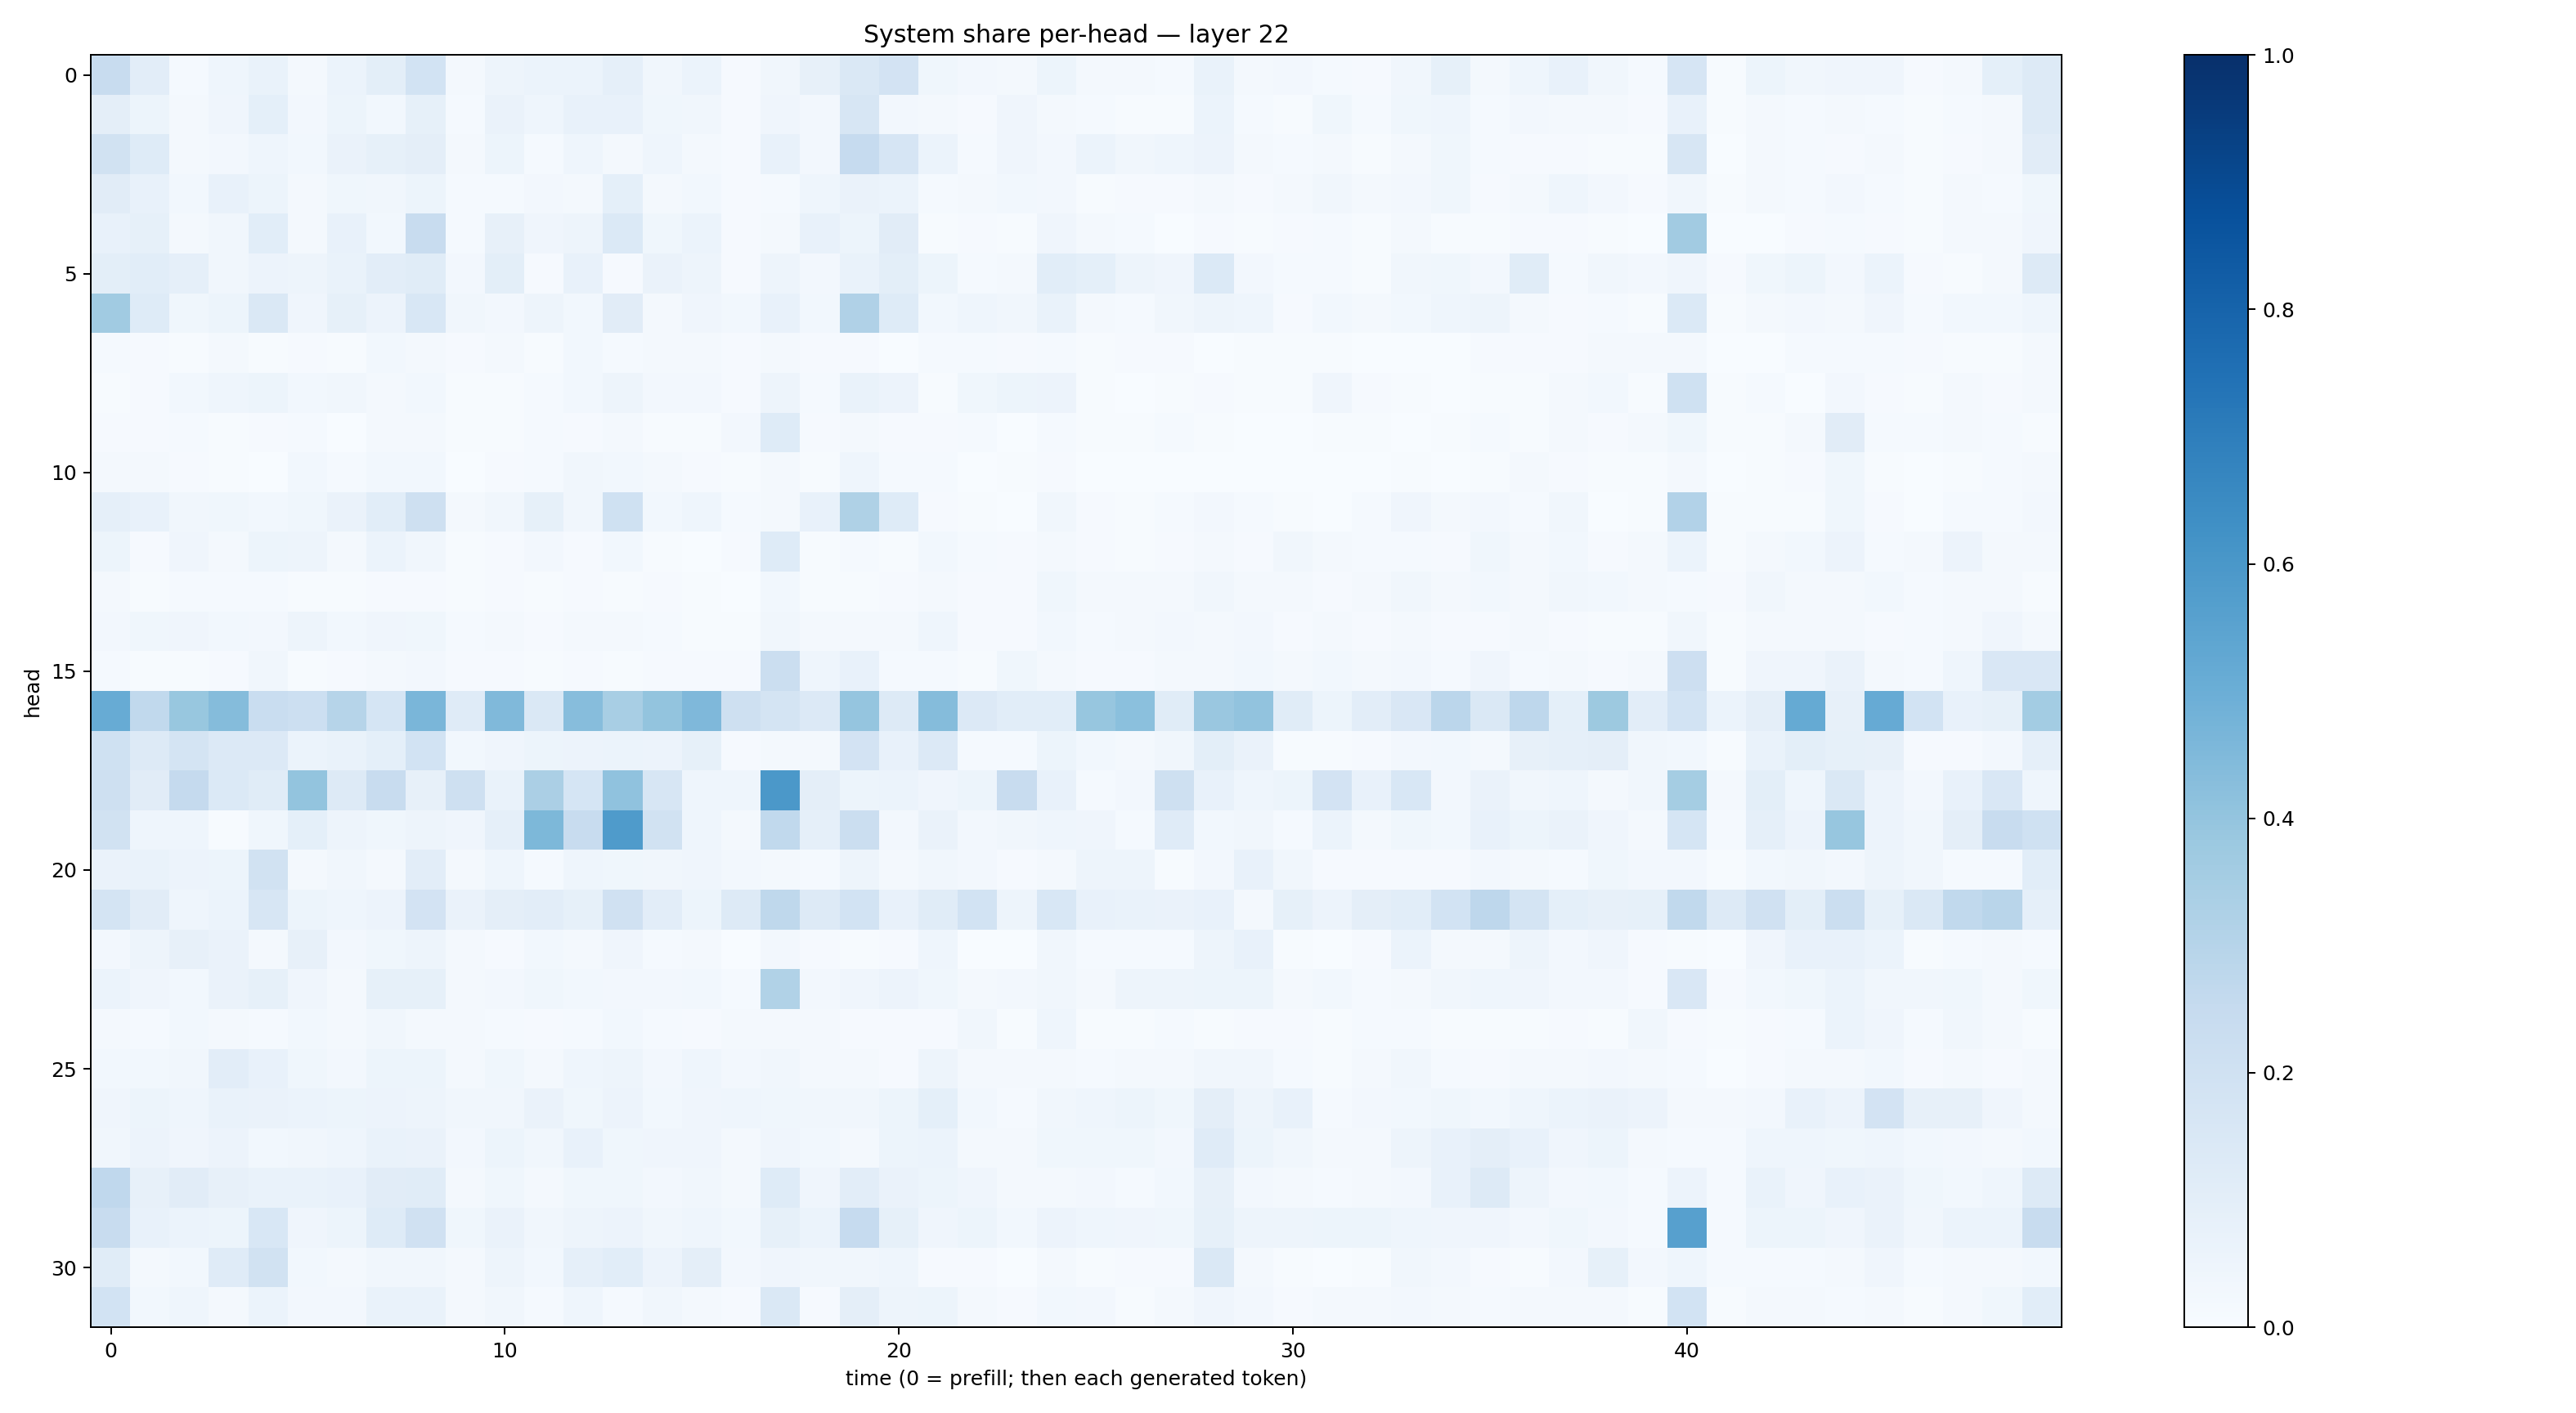

Values plotted in this chart, from the file beside it:
0.23578487, 0.10404712, 0.012087703, 0.04678664, 0.07012509, 0.021474311, 0.06207776, 0.09878483, 0.1874889, 0.021728043, 0.04754182, 0.06057735, 0.062086284, 0.08720153, 0.03128699, 0.059103873, 0.009238637, 0.031492118, 0.07913142, 0.14099865, 0.18273522, 0.03728404, 0.024818609, 0.023331221
0.09625, 0.05321, 0.01974, 0.04258, 0.0933, 0.02514, 0.05415, 0.03106, 0.08359, 0.01238, 0.06259, 0.04393, 0.07051, 0.075, 0.03697, 0.0342, 0.007965, 0.04048, 0.02398, 0.1581, 0.02725, 0.0193, 0.01137, 0.04196
0.1942, 0.1226, 0.01578, 0.02519, 0.04606, 0.0274, 0.06552, 0.08319, 0.09654, 0.01674, 0.05387, 0.01245, 0.0466, 0.01758, 0.0447, 0.0196, 0.01073, 0.0767, 0.02574, 0.2489, 0.1668, 0.06018, 0.0147, 0.04164
0.1122, 0.07214, 0.02795, 0.07179, 0.05444, 0.02274, 0.03779, 0.03422, 0.05282, 0.01252, 0.01378, 0.02376, 0.02328, 0.09009, 0.02072, 0.02903, 0.01063, 0.01395, 0.04445, 0.06592, 0.06101, 0.0119, 0.0163, 0.02951
0.07795, 0.08558, 0.01803, 0.03236, 0.1073, 0.01935, 0.0762, 0.02951, 0.2361, 0.01557, 0.07964, 0.04034, 0.04989, 0.1386, 0.03726, 0.0617, 0.009641, 0.01752, 0.07473, 0.05384, 0.1117, 0.00587, 0.00829, 0.006938
0.09878, 0.1075, 0.08712, 0.03252, 0.05514, 0.04804, 0.06971, 0.105, 0.1141, 0.02483, 0.101, 0.008942, 0.073, 0.01079, 0.06524, 0.04819, 0.009022, 0.04983, 0.02425, 0.06892, 0.1006, 0.05096, 0.01275, 0.01867
0.3652, 0.1235, 0.03606, 0.05098, 0.1452, 0.04026, 0.08575, 0.05775, 0.1538, 0.03142, 0.02439, 0.04797, 0.03104, 0.1108, 0.02233, 0.0403, 0.02784, 0.07208, 0.03095, 0.3179, 0.1241, 0.02875, 0.04347, 0.03277
0.01559, 0.008752, 0.005355, 0.01763, 0.005444, 0.008433, 0.006137, 0.0283, 0.01752, 0.009483, 0.01612, 0.00721, 0.03039, 0.01474, 0.02262, 0.0172, 0.0109, 0.02079, 0.008315, 0.01163, 0.002912, 0.01322, 0.01385, 0.01113
0.007342, 0.01024, 0.02905, 0.04573, 0.05217, 0.03092, 0.03343, 0.01702, 0.02747, 0.004015, 0.00557, 0.01332, 0.02938, 0.05069, 0.02416, 0.02451, 0.01064, 0.0474, 0.01549, 0.06676, 0.05672, 0.004798, 0.03786, 0.0514
0.008662, 0.01082, 0.01176, 0.004308, 0.009713, 0.01429, 0.003257, 0.01776, 0.0185, 0.00395, 0.005884, 0.01375, 0.00867, 0.02241, 0.007628, 0.006378, 0.02532, 0.1224, 0.01082, 0.01778, 0.01098, 0.01049, 0.01492, 0.003706
0.01727, 0.0205, 0.009699, 0.007361, 0.002937, 0.02818, 0.01368, 0.03108, 0.02974, 0.003562, 0.009932, 0.01265, 0.03327, 0.02781, 0.01883, 0.009151, 0.003957, 0.01565, 0.007095, 0.04422, 0.01345, 0.0122, 0.003852, 0.006298
0.08896, 0.07385, 0.03299, 0.03547, 0.02975, 0.03536, 0.06448, 0.1091, 0.2046, 0.02074, 0.03325, 0.08523, 0.03235, 0.1992, 0.03059, 0.04396, 0.01403, 0.02267, 0.07591, 0.3206, 0.1245, 0.01056, 0.007101, 0.002147
0.05095, 0.0107, 0.04146, 0.0186, 0.05362, 0.0494, 0.01596, 0.06139, 0.03234, 0.00721, 0.009169, 0.02368, 0.007901, 0.03026, 0.004907, 0.002751, 0.009182, 0.1228, 0.00599, 0.01338, 0.006818, 0.02977, 0.01285, 0.008565
0.0181, 0.00473, 0.01279, 0.01183, 0.01511, 0.006142, 0.004439, 0.01048, 0.009106, 0.005352, 0.007891, 0.006535, 0.008786, 0.006935, 0.008516, 0.006125, 0.003537, 0.03012, 0.004086, 0.006628, 0.008715, 0.01826, 0.009859, 0.00822
0.02453, 0.03793, 0.04146, 0.02928, 0.02462, 0.04978, 0.02814, 0.04037, 0.03741, 0.01191, 0.02073, 0.01125, 0.01802, 0.01731, 0.01462, 0.007664, 0.006602, 0.03188, 0.02184, 0.02331, 0.01629, 0.04479, 0.009059, 0.008839
0.01426, 0.005555, 0.005284, 0.009578, 0.03436, 0.007017, 0.01005, 0.02328, 0.02681, 0.01055, 0.01067, 0.00504, 0.01132, 0.0054, 0.009011, 0.01155, 0.01063, 0.222, 0.0468, 0.07191, 0.01223, 0.01336, 0.007547, 0.03812
0.5102, 0.2621, 0.3895, 0.4361, 0.2338, 0.2184, 0.2969, 0.171, 0.4642, 0.1207, 0.4479, 0.1448, 0.4326, 0.3411, 0.4004, 0.4504, 0.2069, 0.1745, 0.1367, 0.3958, 0.1302, 0.4372, 0.1366, 0.1092
0.2019, 0.1292, 0.1739, 0.1355, 0.134, 0.0594, 0.0675, 0.09065, 0.1868, 0.02739, 0.04071, 0.05322, 0.05543, 0.05941, 0.05704, 0.08389, 0.00927, 0.02076, 0.02308, 0.181, 0.07759, 0.1363, 0.01507, 0.01399
0.2089, 0.1116, 0.253, 0.1389, 0.1152, 0.399, 0.1269, 0.237, 0.07878, 0.2046, 0.06858, 0.3353, 0.1703, 0.4067, 0.1595, 0.04504, 0.04673, 0.5957, 0.09386, 0.05272, 0.06175, 0.04295, 0.05147, 0.2352
0.1904, 0.04575, 0.04618, 0.006183, 0.03832, 0.09371, 0.04699, 0.03601, 0.05048, 0.0422, 0.08911, 0.4545, 0.2389, 0.5828, 0.1922, 0.04348, 0.01581, 0.2621, 0.08947, 0.2258, 0.02449, 0.06467, 0.02388, 0.03244
0.06271, 0.0684, 0.05484, 0.05346, 0.1922, 0.02323, 0.03442, 0.02198, 0.1026, 0.02064, 0.04518, 0.01524, 0.04395, 0.0368, 0.03222, 0.04082, 0.02572, 0.0231, 0.0153, 0.04801, 0.01563, 0.0331, 0.0237, 0.0104
0.1751, 0.1129, 0.04451, 0.06023, 0.1614, 0.05105, 0.04314, 0.05792, 0.1807, 0.06275, 0.09664, 0.1026, 0.08322, 0.1953, 0.1045, 0.05206, 0.1308, 0.273, 0.1258, 0.1875, 0.07525, 0.1154, 0.1873, 0.04853
0.02482, 0.0498, 0.07988, 0.06584, 0.0193, 0.07922, 0.02548, 0.03764, 0.04956, 0.01704, 0.008417, 0.02813, 0.02052, 0.04183, 0.0131, 0.01908, 0.003652, 0.02558, 0.009551, 0.00761, 0.01045, 0.04487, 0.003868, 0.001823
0.05905, 0.04048, 0.02955, 0.06547, 0.08483, 0.04001, 0.02286, 0.08217, 0.08285, 0.01936, 0.02693, 0.03548, 0.02756, 0.02644, 0.02683, 0.03004, 0.01543, 0.3159, 0.02383, 0.04142, 0.05489, 0.0368, 0.01951, 0.02642
0.02009, 0.01397, 0.02959, 0.02075, 0.01367, 0.03025, 0.02172, 0.03331, 0.02097, 0.01737, 0.01172, 0.01165, 0.01308, 0.02835, 0.01203, 0.009805, 0.01824, 0.02129, 0.01823, 0.009959, 0.008709, 0.009332, 0.03349, 0.005235
0.02815, 0.03062, 0.03266, 0.1026, 0.07594, 0.03712, 0.02372, 0.05442, 0.05433, 0.01731, 0.03762, 0.02124, 0.04341, 0.04874, 0.0255, 0.04551, 0.02393, 0.0348, 0.01773, 0.01589, 0.01162, 0.04755, 0.02228, 0.016
0.04137, 0.05232, 0.04389, 0.06695, 0.06366, 0.05903, 0.05288, 0.05598, 0.04774, 0.03382, 0.03246, 0.06254, 0.03565, 0.05768, 0.02893, 0.03984, 0.043, 0.03547, 0.03219, 0.03353, 0.05398, 0.09112, 0.03106, 0.01362
0.03176, 0.05693, 0.04271, 0.05681, 0.03022, 0.03146, 0.04325, 0.0665, 0.06531, 0.0239, 0.0512, 0.03323, 0.07472, 0.03786, 0.04175, 0.04025, 0.02171, 0.04186, 0.03007, 0.02159, 0.05154, 0.05886, 0.02294, 0.01754
0.2693, 0.08173, 0.1095, 0.0812, 0.06717, 0.06684, 0.07521, 0.1095, 0.1152, 0.02082, 0.03872, 0.01995, 0.03623, 0.03657, 0.02362, 0.03366, 0.01961, 0.1234, 0.03952, 0.1043, 0.06459, 0.05376, 0.04189, 0.02323
0.2357, 0.07188, 0.05893, 0.05383, 0.1536, 0.04176, 0.05405, 0.1222, 0.197, 0.03733, 0.06499, 0.03466, 0.04915, 0.05789, 0.03164, 0.04386, 0.03043, 0.08235, 0.0586, 0.2469, 0.08557, 0.03954, 0.05176, 0.03048
0.1135, 0.02278, 0.02744, 0.1191, 0.1926, 0.02756, 0.01731, 0.03396, 0.03481, 0.01839, 0.04804, 0.02934, 0.08669, 0.1079, 0.05776, 0.09432, 0.02695, 0.04181, 0.03322, 0.03214, 0.04647, 0.01024, 0.008363, 0.002687
0.1846, 0.02929, 0.04479, 0.01582, 0.0615, 0.02396, 0.02456, 0.06944, 0.06852, 0.02035, 0.03352, 0.01459, 0.04617, 0.01487, 0.03412, 0.01943, 0.009361, 0.1446, 0.009004, 0.09713, 0.0482, 0.05147, 0.01745, 0.01073
